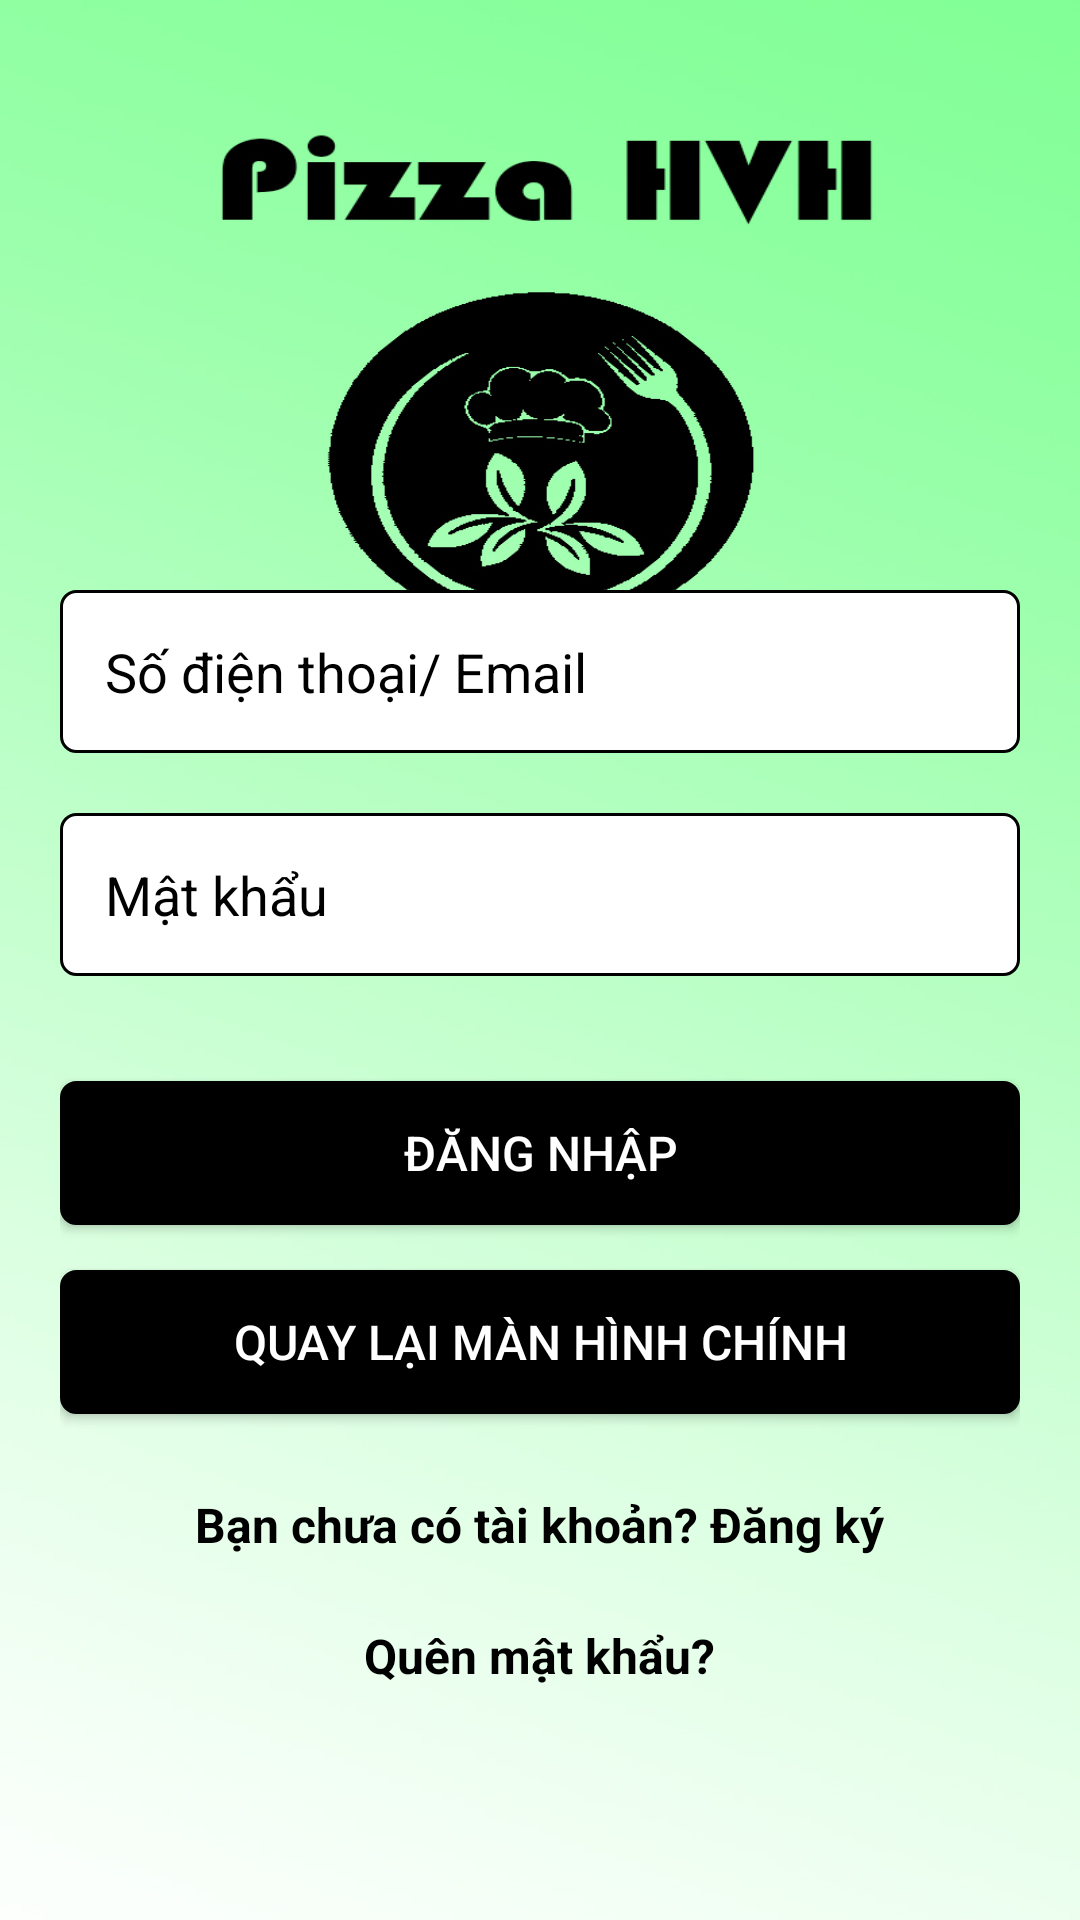

Write the Android layout XML for this screen, with the resource values it uses.
<!-- AndroidManifest.xml: application theme Theme.AppFood -->
<!-- res/layout/activity_login.xml -->
<?xml version="1.0" encoding="utf-8"?>
<androidx.constraintlayout.widget.ConstraintLayout xmlns:android="http://schemas.android.com/apk/res/android"
    xmlns:app="http://schemas.android.com/apk/res-auto"
    xmlns:tools="http://schemas.android.com/tools"
    android:layout_width="match_parent"
    android:layout_height="match_parent"
    android:background="@drawable/backgroud"
    tools:context=".activity.LoginActivity">

    <LinearLayout
        android:layout_width="match_parent"
        android:layout_height="wrap_content"
        android:orientation="vertical"
        app:layout_constraintBottom_toBottomOf="parent"
        app:layout_constraintEnd_toEndOf="parent"
        app:layout_constraintStart_toStartOf="parent"
        app:layout_constraintTop_toTopOf="parent"
        app:layout_constraintVertical_bias="0.7"
        android:layout_marginHorizontal="20dp"
        android:gravity="center"
        >

        <EditText
            android:id="@+id/login_phone_email"
            android:layout_width="match_parent"
            android:layout_height="wrap_content"
            android:layout_marginTop="30dp"
            android:background="@drawable/lavender_border"
            android:drawableLeft="@drawable/phone_ic"
            android:drawablePadding="8dp"
            android:textColor="@color/black"
            android:textColorHint="@color/black"
            android:inputType="text"
            android:hint="Số điện thoại/ Email"
            android:padding="15dp" />

        <EditText
            android:id="@+id/login_password"
            android:layout_width="match_parent"
            android:layout_height="wrap_content"
            android:layout_marginTop="20dp"
            android:background="@drawable/lavender_border"
            android:drawableLeft="@drawable/lock"
            android:drawablePadding="8dp"
            android:textColorHint="@color/black"
            android:textColor="@color/black"
            android:hint="Mật khẩu"
            android:inputType="textPassword"
            android:padding="15dp" />

        <Button
            android:id="@+id/login_button"
            android:layout_width="match_parent"
            android:layout_height="wrap_content"
            android:layout_marginTop="35dp"
            android:backgroundTint="@color/black"
            android:background="@drawable/lavender_border"
            android:text="Đăng nhập"
            android:textColor="#ffffff"
            android:textSize="16sp" />

        <Button
            android:id="@+id/back_button"
            android:layout_width="match_parent"
            android:layout_height="wrap_content"
            android:backgroundTint="@color/black"
            android:background="@drawable/lavender_border"
            android:text="Quay lại màn hình chính"
            android:textSize="16dp"
            android:textColor="#ffffff"
            android:layout_marginTop="15dp"/>

        <TextView
            android:id="@+id/signupRedirectText"
            android:layout_width="wrap_content"
            android:layout_height="wrap_content"
            android:layout_gravity="center"
            android:layout_marginTop="18dp"
            android:padding="8dp"
            android:textStyle="bold"
            android:text="Bạn chưa có tài khoản? Đăng ký"
            android:textColor="@color/black"
            android:textSize="16sp" />

        <TextView
            android:id="@+id/forgotPass"
            android:layout_width="wrap_content"
            android:layout_height="wrap_content"
            android:layout_gravity="center"
            android:layout_marginTop="8dp"
            android:padding="6dp"
            android:textStyle="bold"
            android:text="Quên mật khẩu?"
            android:textColor="@color/black"
            android:textSize="16sp" />

    </LinearLayout>
</androidx.constraintlayout.widget.ConstraintLayout>
<!-- resources referenced by this layout -->
<resources>
  <!-- drawable backgroud: jpg bitmap (drawable, 223828 bytes) -->
  <!-- drawable lavender_border (drawable) -->
  <?xml version="1.0" encoding="utf-8"?>
  <shape xmlns:android="http://schemas.android.com/apk/res/android"
      android:shape="rectangle">
      <corners
          android:radius="5dp"/>
      <stroke
          android:color="@color/black"
          android:width="1dp"/>
      <solid
          android:color="@color/white"/>
  </shape>
  <style name="Theme.AppFood" parent="Theme.MaterialComponents.DayNight.NoActionBar">
          
          <item name="colorPrimary">@color/black</item>
          <item name="colorPrimaryVariant">@color/black</item>
          <item name="colorOnPrimary">#FCF8F8</item>
          
          <item name="colorSecondary">@color/teal_200</item>
          <item name="colorSecondaryVariant">@color/teal_700</item>
          <item name="colorOnSecondary">@color/black</item>
          
          <item name="android:statusBarColor">?attr/colorPrimaryVariant</item>
          
      </style>
  <!-- not gathered from this repository: default colours our renderer supplied (Android Studio template values) -->
  <color name="teal_200">#FF03DAC5</color>
  <color name="teal_700">#FF018786</color>
  <color name="black">#FF000000</color>
  <color name="white">#FFFFFFFF</color>
</resources>
